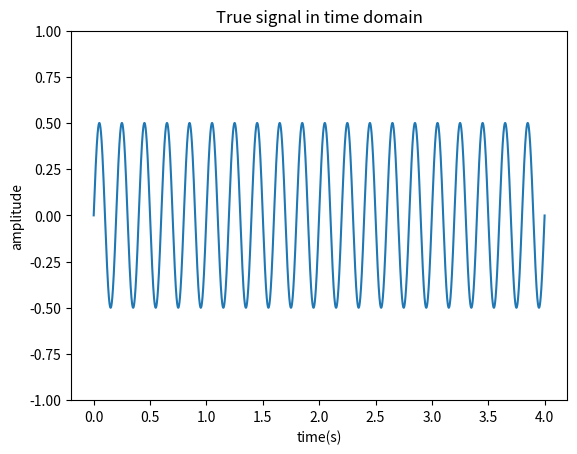

The script that saved this image:
import numpy as np
import numpy.fft as nf
import scipy.signal as ss
import scipy.io.wavfile as wf
import matplotlib.pyplot as mp

def awgn(x, snr, out='signal', method='vectorized', axis=0):
    # Signal power
    if method == 'vectorized':
        N = x.size
        Ps = np.sum(x ** 2 / N)

    elif method == 'max_en':
        N = x.shape[axis]
        Ps = np.max(np.sum(x ** 2 / N, axis=axis))
    elif method == 'axial':
        N = x.shape[axis]
        Ps = np.sum(x ** 2 / N, axis=axis)
    else:
        raise ValueError('method \"' + str(method) + '\" not recognized.')

    # Signal power, in dB
    Psdb = 10 * np.log10(Ps)

    # Noise level necessary
    Pn = Psdb - snr

    # Noise vector (or matrix)
    n = np.sqrt(10 ** (Pn / 10)) * np.random.normal(0, 1, x.shape)
    if out == 'signal':
        return x + n
    elif out == 'noise':
        return n
    elif out == 'both':
        return x + n, n
    else:
        return x + n

def generate_sinusoid(N, A, f0, fs, phi):
    '''
    N(int) : number of samples =94322
    A(float) : amplitude       =1
    f0(float): frequency in Hz =15000
    fs(float): sample rate     =22050
    phi(float): initial phase  =0

    return
    x (numpy array): sinusoid signal which lenght is M
    '''

    T = 1 / fs
    n = np.arange(N)  # [0,1,..., N-1]
    x = A * np.sin(2 * f0 * np.pi * n * T + phi)

    return x


def generate_sinusoid_2(t, A, f0, fs, phi):
    '''
    t  (float) : time length of the generated sequence
    A  (float) : amplitude
    f0 (float) : frequency
    fs (float) : sample rate
    phi(float) : initial phase

    returns
    x (numpy array): sinusoid signal sequence
    '''

    T = 1.0 / fs
    N = t / T

    return generate_sinusoid(N, A, f0, fs, phi)


if __name__=='__main__':
    import matplotlib.pyplot as plt
    A = 0.5
    f0 = 5
    fs = 22050
    phi = 0
    t = 4
    x = generate_sinusoid_2(t, A, f0, fs, phi)
    n = np.arange(0, t, 1 / fs)
    plt.plot(n, x)
    plt.ylim(-1, 1)
    plt.xlabel('time(s)')
    plt.ylabel('amplitude')
    plt.title('True signal in time domain')
    plt.savefig('e_DFT1.eps', bbox_inches='tight')
    plt.show()
